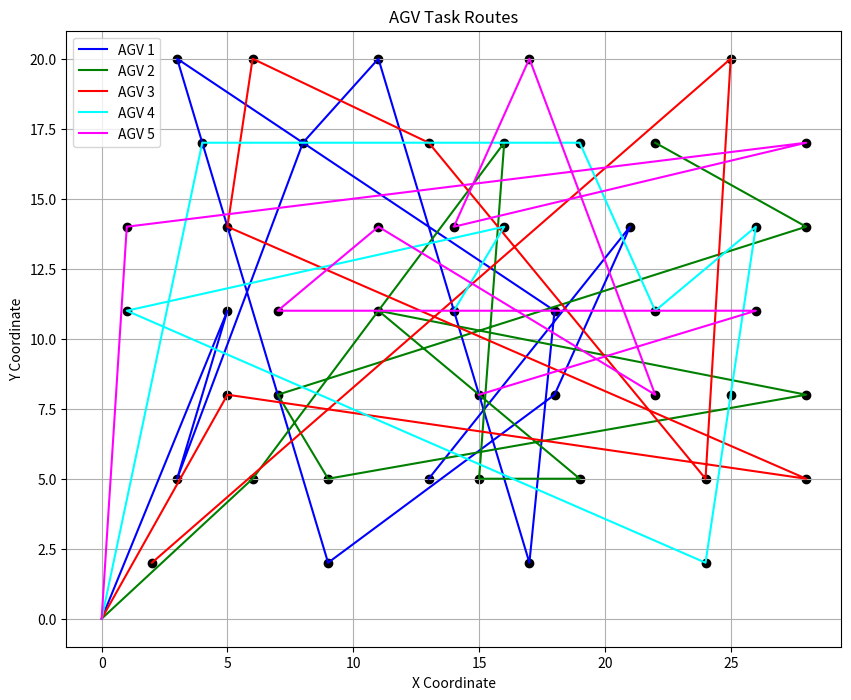

Write the Python code that produced this figure.
import matplotlib.pyplot as plt
import numpy as np

task_positions = [[3,5],[5,11],[4,17],[6,20],[24,2],[15,8],[25,8],[22,11],[13,17],[25,20],[6,5],[26,14],[18,11],[22,8],[5,11],[11,14],[15,5],[5,8],[9,2],[11,14],[24,5],[22,11],[3,5],[19,17],[28,5],[18,8],[1,11],[28,5],[21,14],[1,14],[9,5],[26,11],[19,17],[18,8],[14,11],[7,11],[16,14],[2,2],[22,17],[5,14],[19,5],[16,17],[14,14],[11,14],[14,11],[8,17],[7,8],[1,11],[7,8],[13,5],[11,20],[17,20],[28,17],[7,8],[11,11],[17,2],[28,14],[28,8],[21,14],[3,20]]
agv_start_positions = [[0, 0], [0, 0], [0, 0], [0, 0], [0, 0]]
picking_stations = [[13, 1],[13, 1],[13, 1],[13, 1],[13, 1],[13, 1],[13, 1],[13, 1],[13, 1],[13, 1],[15, 1],[15, 1],[15, 1],[15, 1],[15, 1],[15, 1],[17, 1],[17, 1],[17, 1],[17, 1],[17, 1],[17, 1],[17, 1],[17, 1],[17, 1],[15, 1],[15, 1],[15, 1],[15, 1],[15, 1],[13, 1],[13, 1],[13, 1],[13, 1],[13, 1],[13, 1],[13, 1],[17, 1],[17, 1],[17, 1],[17, 1],[17, 1],[17, 1],[17, 1],[17, 1],[17, 1],[17, 1],[17, 1],[17, 1],[17, 1],[17, 1],[17, 1],[17, 1],[15, 1],[15, 1],[15, 1],[15, 1],[15, 1],[15, 1],[15, 1]]
n = 6  # AGV一次最多运送的任务数
v = 0.1  # AGV的平均速度
def filter_duplicate_tasks(task_positions):
    """
    移除task_positions中的重复任务位置，并返回筛选后的列表及其大小。

    :param task_positions: 一个列表，包含各个任务的位置。
    :return: 一个元组，包含筛选后的任务位置列表和任务数量。
    """
    # 使用集合（set）来自动移除重复项，但这会丢失原始顺序
    # 如果保持顺序很重要，可以使用下面的方法
    unique_task_positions = []
    [unique_task_positions.append(item) for item in task_positions if item not in unique_task_positions]

    # 更新任务数量
    task_count = len(unique_task_positions)

    return unique_task_positions

def get_agv_tasks_from_chromosome(chromosome, agv_count):
    # 确保字典覆盖所有可能的AGV编号
    agv_tasks = {agv_id: [] for agv_id in range(agv_count)}

    for task_id, agv_id in chromosome:
        # 检查AGV编号是否在预期范围内
        if agv_id in agv_tasks:
            agv_tasks[agv_id].append(task_id)
        else:
            # 如果AGV编号不在预期范围内，打印错误信息
            print(f"错误: 染色体中存在无效的AGV编号 {agv_id}")

    # 按AGV编号顺序提取任务列表
    all_agv_tasks = [agv_tasks[agv_id] for agv_id in sorted(agv_tasks)]

    return all_agv_tasks
def manhattan_distance(point1, point2):
    """计算两点之间的曼哈顿距离。"""
    return abs(point1[0] - point2[0]) + abs(point1[1] - point2[1])


def calculate_agv_time(genes, task_positions, agv_start_positions, picking_stations, n, v):
    agv_times = []  # 存储每辆AGV完成任务的总时间

    # 遍历每辆AGV及其分配的任务
    for agv_id, tasks in enumerate(genes):
        agv_time = 0  # 初始化当前AGV的时间
        print(agv_id)
        current_position = agv_start_positions[agv_id]  # AGV的起始位置

        # 分批处理任务
        for i in range(0, len(tasks), n):
            batch = tasks[i:i+n]  # 当前批次的任务

            # 遍历批次中的任务
            for task_id in batch:
                # 移动到任务点，并更新时间和位置
                task_position = task_positions[task_id]
                agv_time += manhattan_distance(current_position, task_position) / v
                current_position = task_position

                # 移动到对应拣货台，并更新时间和位置
                picking_station = picking_stations[task_id]
                agv_time += manhattan_distance(current_position, picking_station) / v
                current_position = picking_station

            # 如果这不是最后一批任务，返回起始位置
            if i + n < len(tasks):
                agv_time += manhattan_distance(current_position, agv_start_positions[agv_id]) / v
                current_position = agv_start_positions[agv_id]

        # 所有任务完成后返回起始位置
        agv_time += manhattan_distance(current_position, agv_start_positions[agv_id]) / v

        # 将当前AGV的总时间添加到列表中
        agv_times.append(agv_time)

    # 返回所有AGV的完成任务总时间列表
    return agv_times

chromosome=[[24,4],[16 , 2] ,[20 , 2] ,[ 1 , 0] ,[41 , 4] ,[10 , 1], [ 0 , 0],[32  ,2],[ 2 , 3] ,[ 3  ,2] ,[36  ,0], [34  ,1] ,[ 8 , 2] ,[15 , 1] ,[35 , 4] ,[19 , 3] ,[33  ,1], [ 7 , 3], [40 , 4], [39 , 0], [42  ,1] ,[13 , 4] ,[11  ,3], [43 , 0] ,[ 6 , 3] ,[12 ,0] ,[ 4 , 3], [14 , 4] ,[46  ,0] ,[17 , 0] ,[45  ,1] ,[21 , 0] ,[18 , 2], [25 , 1], [28,  4] ,[26 , 4], [22 , 3], [ 5 , 4] ,[23 , 0],[37  ,1], [29 , 3], [ 9 , 2] ,[44  ,1] ,[31 , 1] ,[38 , 0] ,[27 , 3],[30 , 2]]
result=get_agv_tasks_from_chromosome(chromosome, 5)
total_time=calculate_agv_time(result, task_positions, agv_start_positions, picking_stations, n, v)
print(result)
print(total_time)


# 任务的位置坐标
task_positions1 = filter_duplicate_tasks(task_positions)
print(task_positions1)

# AGV初始位置
agv_start_positions = [[0, 0], [0, 0], [0, 0], [0, 0], [0, 0]]

# 每辆AGV的任务顺序
tasks = result

# 为每辆AGV分配颜色
colors = ['blue', 'green', 'red', 'cyan', 'magenta']

plt.figure(figsize=(10, 8))

# 绘制每个任务的位置
for position in task_positions1:
    plt.scatter(position[0], position[1], color='black')

# 绘制每辆AGV的搬运路径
for i, agv in enumerate(tasks):
    # 包含AGV的初始位置
    path = [agv_start_positions[i]]
    # 添加AGV的任务位置
    for task in agv:
        path.append(task_positions1[task])
    path = np.array(path)
    plt.plot(path[:,0], path[:,1], color=colors[i], label=f'AGV {i+1}')

plt.legend()
plt.xlabel('X Coordinate')
plt.ylabel('Y Coordinate')
plt.title('AGV Task Routes')
plt.grid(True)

plt.show()

